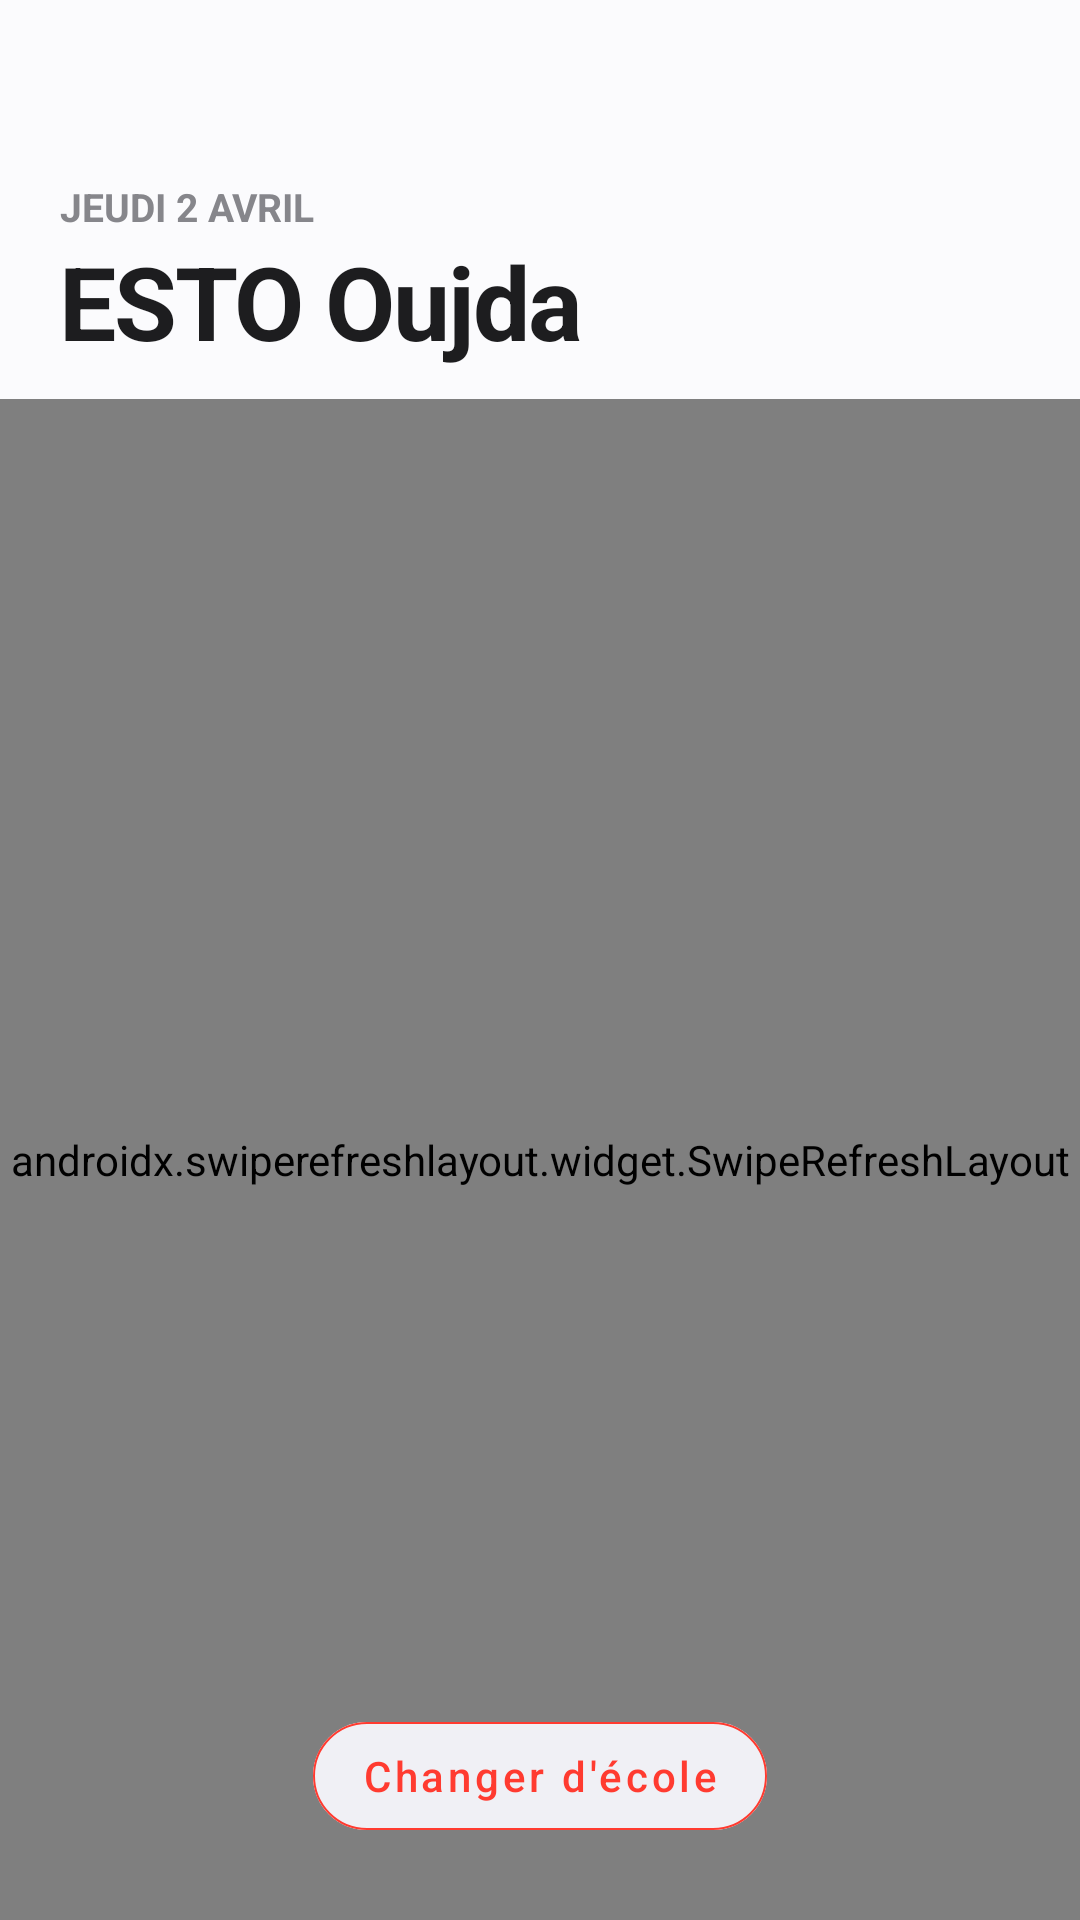

Write the Android layout XML for this screen, with the resource values it uses.
<!-- AndroidManifest.xml: application theme Theme.Bayan -->
<!-- res/layout/activity_main.xml -->
<?xml version="1.0" encoding="utf-8"?>
<androidx.constraintlayout.widget.ConstraintLayout
    xmlns:android="http://schemas.android.com/apk/res/android"
    xmlns:app="http://schemas.android.com/apk/res-auto"
    android:layout_width="match_parent"
    android:layout_height="match_parent"
    android:background="#FBFBFD"> <LinearLayout
    android:id="@+id/headerLayout"
    android:layout_width="match_parent"
    android:layout_height="wrap_content"
    android:orientation="vertical"
    android:paddingHorizontal="20dp"
    android:paddingTop="60dp"
    android:paddingBottom="10dp"
    app:layout_constraintTop_toTopOf="parent">

    <TextView
        android:id="@+id/tvDate"
        android:layout_width="wrap_content"
        android:layout_height="wrap_content"
        android:text="JEUDI 2 AVRIL"
        android:textColor="#86868B"
        android:textSize="13sp"
        android:textStyle="bold"
        android:textAllCaps="true" />

    <TextView
        android:id="@+id/tvSchoolTitle"
        android:layout_width="wrap_content"
        android:layout_height="wrap_content"
        android:text="ESTO Oujda"
        android:textColor="#1D1D1F"
        android:textSize="34sp"
        android:textStyle="bold"
        android:letterSpacing="-0.02" />
</LinearLayout>

    <androidx.swiperefreshlayout.widget.SwipeRefreshLayout
        android:id="@+id/swipeRefresh"
        android:layout_width="match_parent"
        android:layout_height="0dp"
        app:layout_constraintTop_toBottomOf="@id/headerLayout"
        app:layout_constraintBottom_toBottomOf="parent">

        <androidx.recyclerview.widget.RecyclerView
            android:id="@+id/recyclerNews"
            android:layout_width="match_parent"
            android:layout_height="match_parent"
            android:paddingHorizontal="10dp"
            android:paddingBottom="100dp"
            android:clipToPadding="false" />

    </androidx.swiperefreshlayout.widget.SwipeRefreshLayout>

    <com.google.android.material.button.MaterialButton
        android:id="@+id/btnDisconnect"
        style="@style/Widget.MaterialComponents.Button.OutlinedButton"
        android:layout_width="wrap_content"
        android:layout_height="wrap_content"
        android:layout_marginBottom="24dp"
        android:text="Changer d'école"
        android:textColor="#FF3B30"
        android:textAllCaps="false"
        app:strokeColor="#FF3B30"
        app:strokeWidth="0.5dp"
        app:cornerRadius="20dp"
        android:backgroundTint="#E6F2F2F7"
        app:elevation="4dp"
        app:layout_constraintBottom_toBottomOf="parent"
        app:layout_constraintStart_toStartOf="parent"
        app:layout_constraintEnd_toEndOf="parent" />

</androidx.constraintlayout.widget.ConstraintLayout>
<!-- resources referenced by this layout -->
<resources>
  <style name="Theme.Bayan" parent="Base.Theme.Bayan" />
  <style name="Base.Theme.Bayan" parent="Theme.Material3.DayNight.NoActionBar">
          
          
      </style>
</resources>
